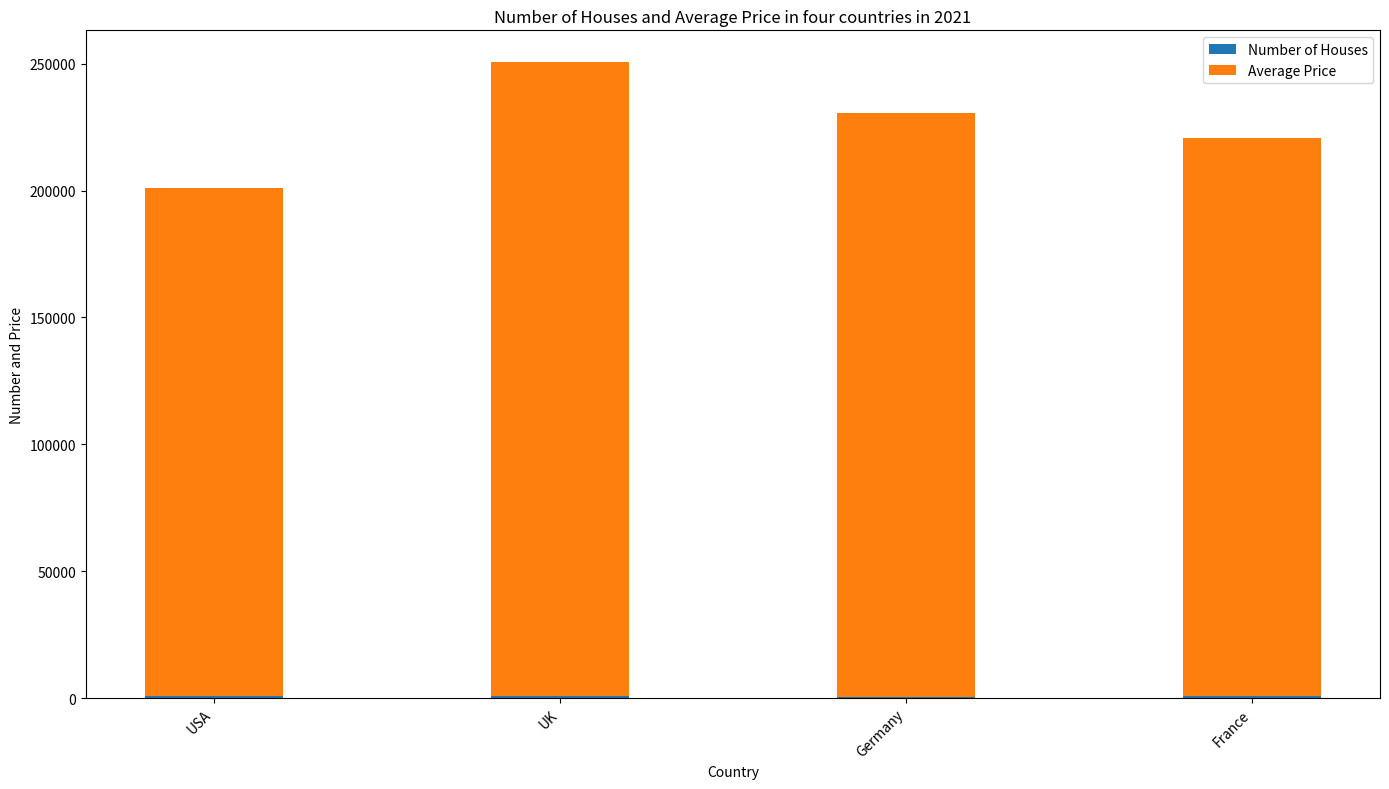

The matplotlib source for this figure: (Note: this script raises an exception after producing the figure.)

import matplotlib.pyplot as plt

fig = plt.figure(figsize=(14, 8))
ax = fig.add_subplot(111)
Country = ['USA', 'UK', 'Germany', 'France']
Number_of_Houses = [800, 600, 400, 700]
Average_Price = [200000, 250000, 230000, 220000]

ax.bar(Country, Number_of_Houses, width=0.4, label='Number of Houses')
ax.bar(Country, Average_Price, width=0.4, bottom=Number_of_Houses, label='Average Price')

ax.set_title('Number of Houses and Average Price in four countries in 2021')
ax.set_xlabel('Country')
ax.set_ylabel('Number and Price')
ax.set_xticklabels(Country, rotation=45, ha="right")
ax.legend(loc='best')
plt.tight_layout()
plt.savefig('bar chart/png/74.png')
plt.clf()
